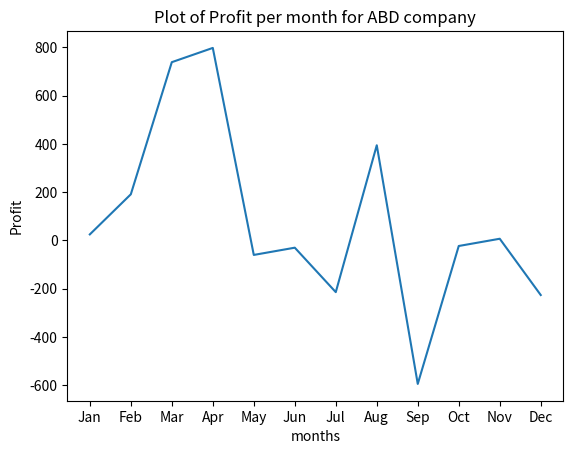

Reproduce this figure in Python.
#A Python script to calculate the profit based on revenue and expense data for ABD company

#Step1 is to import the Numpy, Pandas and Matplotlib packages
import numpy as np
import pandas as pd
import matplotlib.pyplot as plt

#months of the year for which the revenue and expenses data are provided
months = ['Jan', 'Feb', 'Mar', 'Apr', 'May', 'Jun', 'Jul', 'Aug', 'Sep', 'Oct', 'Nov', 'Dec']
#revenue data, assume to be in US $
revenue = [145, 760, 861, 917, 805, 810, 114, 976, 103, 143, 107, 154]
#expenses data, assume to be in US dollars
expenses = [120, 569, 123, 120, 865, 840, 328, 582, 697, 166, 100, 380]

#convert the revenue and expenses into Numpy Arrays.
np_revenue =np.array(revenue)
np_expenses = np.array(expenses)

#Calculate the profit based on the revenue and expenses data.
np_profit = np_revenue - np_expenses
print('Profit for ABD Company from Jan to Dec is ' + str(np_profit))

#Script to extract data from month and profit into a dictionary to be named ‘Fin_status’
Fin_status= dict(zip(months, np_profit))
print('ABD Company Financial status per month is ' + str(Fin_status))

#Python script to convert the dictionary to a Pandas series
finstatus_pd = pd.Series(Fin_status, index= months)
print(finstatus_pd)

#matplotlib script to plot the months on the x axis and the profit on the y axis, label the x and y axes, provide a title for the plot
plt.xticks(np.arange(len(finstatus_pd.index)), finstatus_pd.index)
plt.xlabel('months')
plt.ylabel('Profit')
plt.title('Plot of Profit per month for ABD company')
finstatus_pd.plot()
plt.show()
